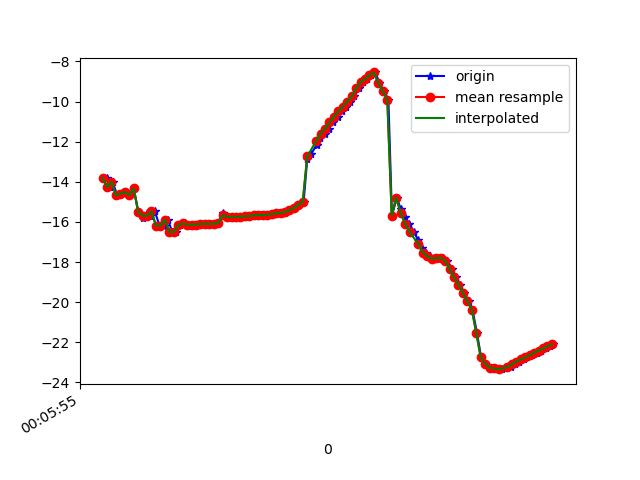

Values plotted in this chart, from the file beside it:
1617667555159, 363191784781282, -13.809862, 10.184248, -9.7895775
1617667555175, 363191804012052, -14.26, 10.03, -9.968
1617667555185, 363191823242822, -14, 10.07, -9.651
1617667555206, 363191842473592, -14.67, 10.27, -10.26
1617667555224, 363191861704362, -14.58, 10.21, -10.08
1617667555242, 363191880935132, -14.52, 11.15, -9.96
1617667555264, 363191900165902, -14.65, 10.99, -9.853
1617667555280, 363191919396672, -14.33, 11.21, -9.436
1617667555301, 363191938627442, -15.5, 9.696, -9.975
1617667555320, 363191957858212, -15.82, 11.27, -9.443
1617667555338, 363191977088982, -15.55, 12.15, -9.062
1617667555354, 363191996319752, -15.7, 12.09, -9.073
1617667555375, 363192015550522, -15.48, 12.16, -8.511
1617667555396, 363192034781292, -16.18, 12.91, -9.347
1617667555417, 363192054012062, -16.19, 12.73, -9.034
1617667555434, 363192073242832, -15.9, 12.89, -8.549
1617667555453, 363192092473602, -16.5, 13.15, -9.354
1617667555471, 363192111704372, -16.51, 12.98, -9.132
1617667555489, 363192130935142, -16.17, 13.22, -8.587
1617667555509, 363192150165912, -16.07, 13.31, -8.446
1617667555527, 363192169396682, -16.13, 13.23, -8.503
1617667555547, 363192188627452, -16.14, 13.22, -8.469
1617667555565, 363192207858222, -16.13, 13.28, -8.444
1617667555584, 363192227088992, -16.1, 13.32, -8.406
1617667555604, 363192246319762, -16.09, 13.34, -8.363
1617667555623, 363192265550532, -16.1, 13.37, -8.33
1617667555646, 363192284781302, -16.09, 13.44, -8.298
1617667555660, 363192304012072, -16.07, 13.48, -8.269
1617667555680, 363192323242842, -15.55, 11.97, -8.456
1617667555699, 363192342473612, -15.78, 13.37, -8.174
1617667555719, 363192361704382, -15.75, 13.3, -8.113
1617667555737, 363192380935152, -15.74, 13.29, -8.071
1617667555756, 363192400165922, -15.74, 13.29, -8.049
1617667555775, 363192419396692, -15.74, 13.27, -8.023
1617667555799, 363192438627462, -15.73, 13.27, -8.02
1617667555815, 363192457858232, -15.7, 13.32, -8.034
1617667555832, 363192477089002, -15.67, 13.37, -8.053
1617667555852, 363192496319772, -15.66, 13.41, -8.074
1617667555872, 363192515550542, -15.66, 13.45, -8.097
1617667555889, 363192534781312, -15.65, 13.54, -8.099
1617667555908, 363192554012082, -15.61, 13.66, -8.089
1617667555927, 363192573242852, -15.57, 13.68, -8.097
1617667555948, 363192592473622, -15.55, 13.57, -8.099
1617667555964, 363192611704392, -15.5, 13.36, -8.093
1617667555984, 363192630935162, -15.42, 13.05, -8.166
1617667556003, 363192650165932, -15.31, 12.43, -8.373
1617667556023, 363192669396702, -15.16, 11.51, -8.721
1617667556044, 363192688627472, -15, 10.75, -9.384
1617667556060, 363192707858242, -12.88, 11.11, -10.18
1617667556079, 363192727089012, -12.6, 10.24, -12.15
1617667556103, 363192746319782, -12.15, 9.312, -13.98
1617667556119, 363192765550552, -11.81, 7.719, -16.05
1617667556138, 363192784781322, -11.6, 6.026, -18.39
1617667556156, 363192804012092, -11.35, 4.659, -20.93
1617667556175, 363192823242862, -11.04, 3.497, -23.63
1617667556197, 363192842473632, -10.75, 2.293, -26.4
1617667556216, 363192861704402, -10.48, 1.072, -29.11
1617667556233, 363192880935172, -10.25, -0.118, -31.86
1617667556252, 363192900165942, -10, -1.336, -34.52
1617667556271, 363192919396712, -9.738, -2.537, -37.05
1617667556293, 363192938627482, -9.34, -3.521, -39.43
... 45 more rows
